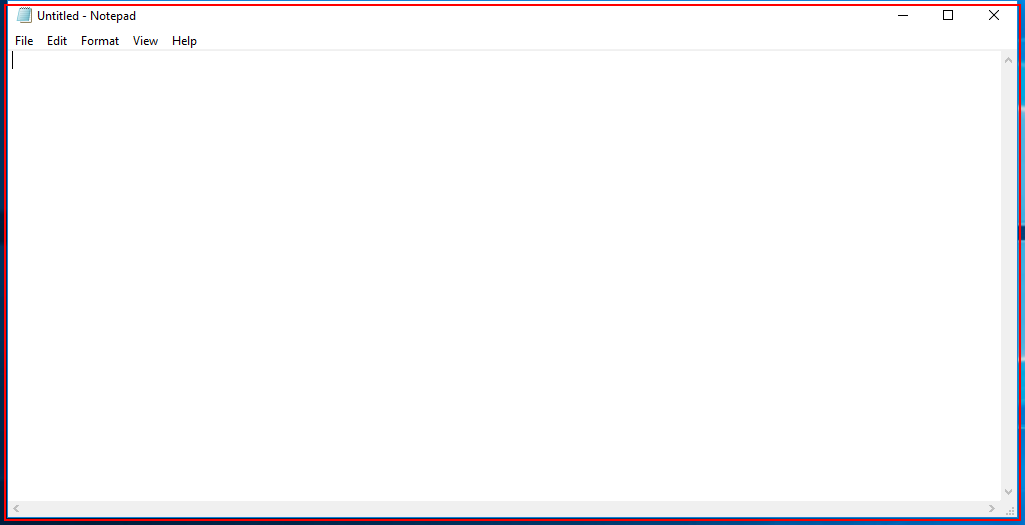
Task: Blank Project
Workflow: Main

Step 1: Open 'notepad.exe Untitled' on the element in window 'Untitled - Notepad' (notepad.exe)

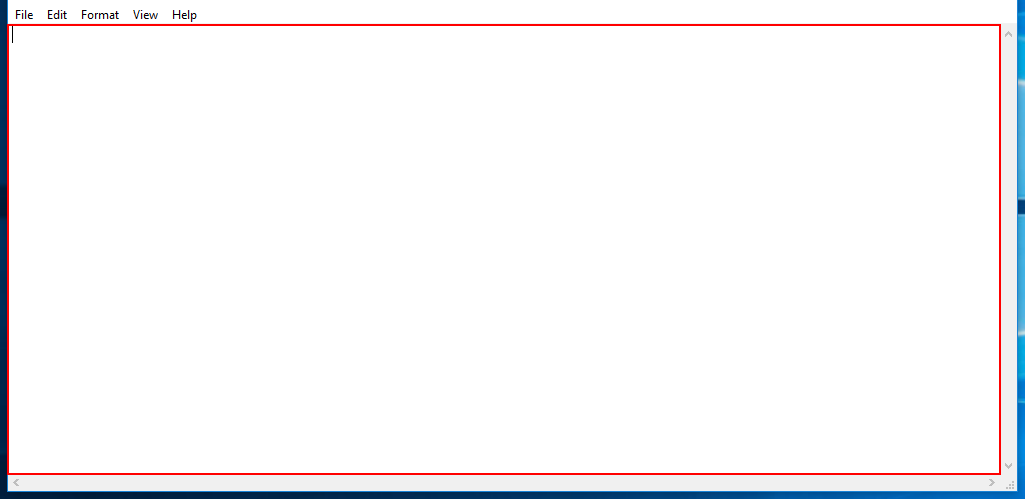
Step 2: type [text] into the editable text 'Text Editor'

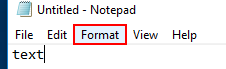
Step 3: click on the menu item 'Format'

Step 4: click on 'menu item  Font...' (no picture)

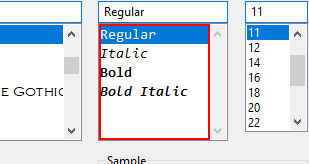
Step 5: select "Bold" in the list 'Font style:'

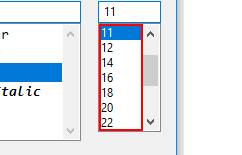
Step 6: select "16" in the list 'Size:'

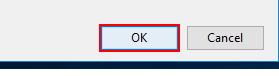
Step 7: click

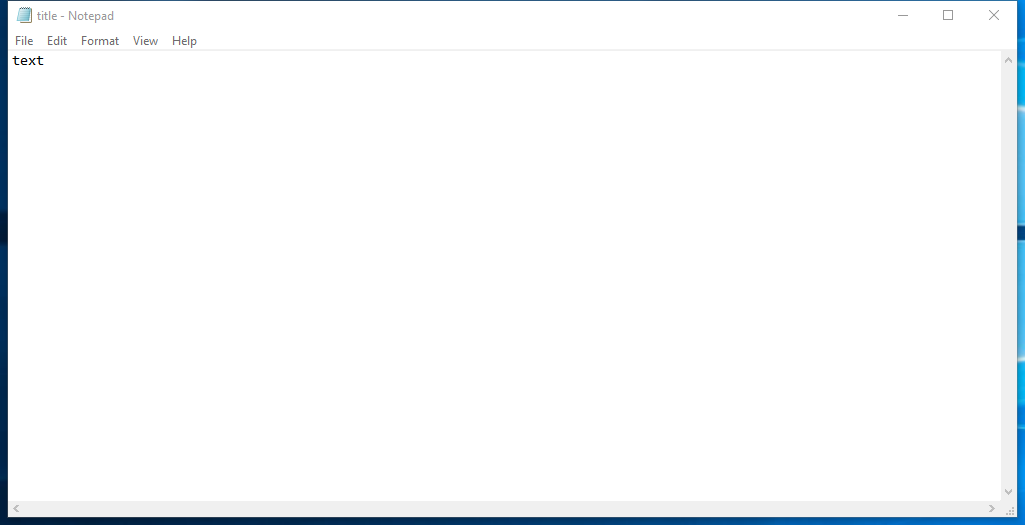
Step 8: Attach Window 'Untitled  Notepad' on the element in window 'Untitled - Notepad' (notepad.exe)

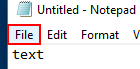
Step 9: click on the menu item 'File'

Step 10: click on 'menu item  Save As...' (no picture)

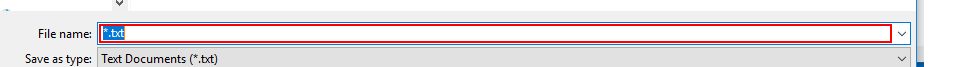
Step 11: type [title]

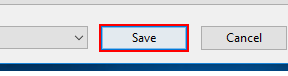
Step 12: click in window 'Save'